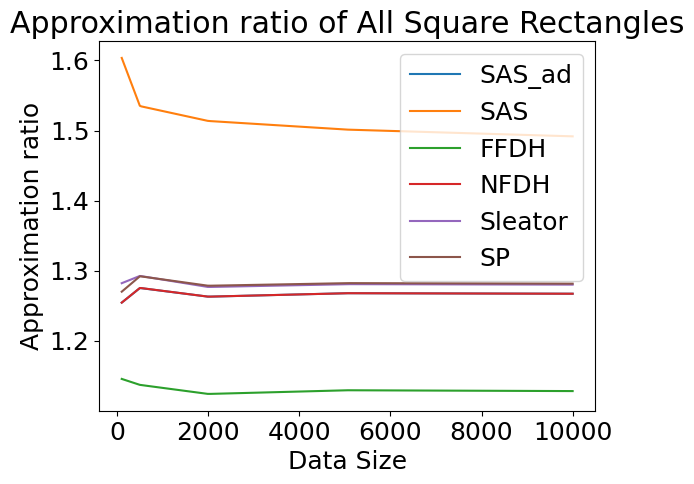

Reproduce this figure in Python.
import numpy as np
from scipy.interpolate import make_interp_spline
import matplotlib.pyplot as plt 

plt.rcParams['font.family'] = 'Times New Roman'
plt.rcParams['font.sans-serif'] = ['NSimSun']
plt.rcParams['font.size'] = 18

# Define the data sizes
data_sizes = np.array([ 100, 500, 2000, 5000, 10000])

# Generate random running times for each dataset
times_SAS_ad = np.array([  1.254433, 1.275280,1.262933,1.267878,1.267134])  # Sample times for dataset 1
times_SAS = np.array([      1.603611, 1.534873,1.513650,1.501400,1.491718])  # Sample times for dataset 2
times_FFDH = np.array([     1.145568, 1.137057 ,1.124125,1.129400,1.128214])  # Sample times for dataset 3
times_NFDH = np.array([      1.254433, 1.275420,1.262933 ,1.267878,1.267136])  # Sample times for dataset 4
times_Sleator = np.array([   1.282155, 1.292547, 1.276720,1.280777,1.280124])  # Sample times for dataset 5
times_SP = np.array([  1.270038, 1.292069, 1.278534,1.282278,1.281533])  # Sample times for dataset 6

datasets = [times_SAS_ad, times_SAS, times_FFDH, times_NFDH, times_Sleator, times_SP]
dataset_names = ["SAS_ad", "SAS", "FFDH", "NFDH", "Sleator", "SP"]

# Create plots for each dataset
for times, name in zip(datasets, dataset_names):
    # Create a smooth curve for the data
    xnew = np.linspace(data_sizes.min(), data_sizes.max(), 300)
    spl = make_interp_spline(data_sizes, times, k=1)
    y_smooth = spl(xnew)

    # Plot the data
    plt.plot(xnew, y_smooth, label=name)

plt.title("Approximation ratio of All Square Rectangles")
plt.xlabel("Data Size")
plt.ylabel("Approximation ratio")
plt.legend()
plt.show()
